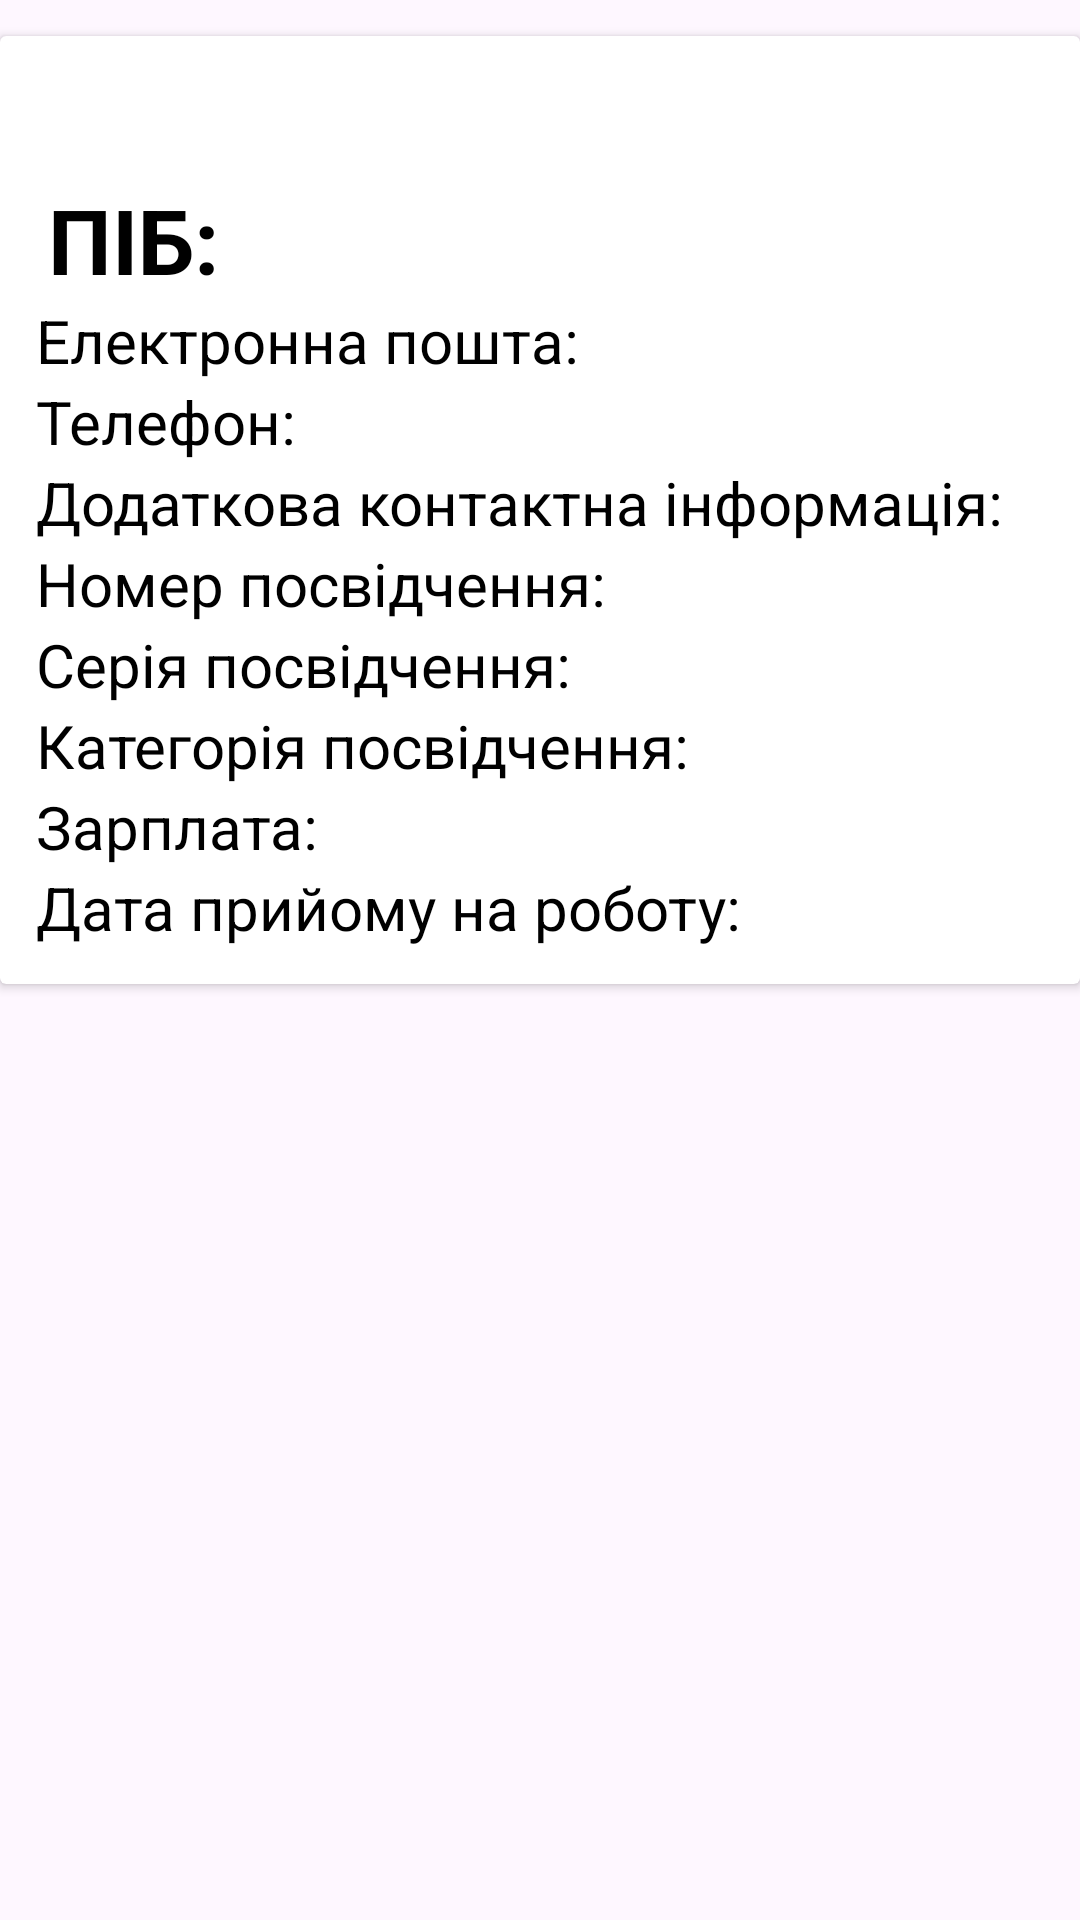

Reconstruct the res/layout file that produces this screen, plus the resources it refers to.
<!-- AndroidManifest.xml: application theme Theme.MyApplication -->
<!-- res/layout/driver_row.xml -->
<?xml version="1.0" encoding="utf-8"?>
<LinearLayout xmlns:android="http://schemas.android.com/apk/res/android"
    xmlns:tools="http://schemas.android.com/tools"
    android:layout_width="match_parent"
    android:layout_height="wrap_content"
    xmlns:app="http://schemas.android.com/apk/res-auto">

    <androidx.cardview.widget.CardView
        android:layout_width="match_parent"
        android:layout_height="wrap_content"
        android:layout_marginTop="12dp">

        <androidx.constraintlayout.widget.ConstraintLayout
            android:layout_width="match_parent"
            android:layout_height="wrap_content"
            android:padding="12dp">

            <TextView
                android:id="@+id/driver_full_name_text"
                android:layout_width="wrap_content"
                android:layout_height="wrap_content"
                android:layout_marginStart="4dp"
                android:text="ПІБ: "
                android:textColor="#000"
                android:textSize="30sp"
                android:textStyle="bold"
                app:layout_constraintBottom_toBottomOf="parent"
                app:layout_constraintStart_toStartOf="parent"
                app:layout_constraintTop_toTopOf="parent"
                app:layout_constraintVertical_bias="0.142" />

            <TextView
                android:id="@+id/driver_email_text"
                android:layout_width="wrap_content"
                android:layout_height="wrap_content"
                app:layout_constraintTop_toBottomOf="@id/driver_full_name_text"
                android:layout_marginStart="30dp"
                android:layout_marginLeft="16dp"
                android:textSize="20sp"
                android:textColor="#000"
                android:text="Електронна пошта: " />

            <TextView
                android:id="@+id/driver_phone_text"
                android:layout_width="wrap_content"
                android:layout_height="wrap_content"
                app:layout_constraintTop_toBottomOf="@id/driver_email_text"
                android:layout_marginStart="30dp"
                android:layout_marginLeft="16dp"
                android:textSize="20sp"
                android:textColor="#000"
                android:text="Телефон: " />

            <TextView
                android:id="@+id/driver_additional_info_text"
                android:layout_width="wrap_content"
                android:layout_height="wrap_content"
                app:layout_constraintTop_toBottomOf="@id/driver_phone_text"
                android:layout_marginStart="30dp"
                android:layout_marginLeft="16dp"
                android:textSize="20sp"
                android:textColor="#000"
                android:text="Додаткова контактна інформація: " />

            <TextView
                android:id="@+id/driver_license_number_text"
                android:layout_width="wrap_content"
                android:layout_height="wrap_content"
                app:layout_constraintTop_toBottomOf="@id/driver_additional_info_text"
                android:layout_marginStart="30dp"
                android:layout_marginLeft="16dp"
                android:textSize="20sp"
                android:textColor="#000"
                android:text="Номер посвідчення: " />

            <TextView
                android:id="@+id/driver_license_series_text"
                android:layout_width="wrap_content"
                android:layout_height="wrap_content"
                app:layout_constraintTop_toBottomOf="@id/driver_license_number_text"
                android:layout_marginStart="16dp"
                android:layout_marginLeft="30dp"
                android:textSize="20sp"
                android:textColor="#000"
                android:text="Серія посвідчення: " />

            <TextView
                android:id="@+id/driver_license_category_text"
                android:layout_width="wrap_content"
                android:layout_height="wrap_content"
                app:layout_constraintTop_toBottomOf="@id/driver_license_series_text"
                android:layout_marginStart="30dp"
                android:layout_marginLeft="16dp"
                android:textSize="20sp"
                android:textColor="#000"
                android:text="Категорія посвідчення: " />

            <TextView
                android:id="@+id/driver_salary_text"
                android:layout_width="wrap_content"
                android:layout_height="wrap_content"
                app:layout_constraintTop_toBottomOf="@id/driver_license_category_text"
                android:layout_marginStart="30dp"
                android:layout_marginLeft="16dp"
                android:textSize="20sp"
                android:textColor="#000"
                android:text="Зарплата: " />

            <TextView
                android:id="@+id/driver_hire_date_text"
                android:layout_width="wrap_content"
                android:layout_height="wrap_content"
                app:layout_constraintTop_toBottomOf="@id/driver_salary_text"
                android:layout_marginStart="30dp"
                android:layout_marginLeft="16dp"
                android:textSize="20sp"
                android:textColor="#000"
                android:text="Дата прийому на роботу: " />

        </androidx.constraintlayout.widget.ConstraintLayout>
    </androidx.cardview.widget.CardView>
</LinearLayout>
<!-- resources referenced by this layout -->
<resources>
  <style name="Theme.MyApplication" parent="Base.Theme.MyApplication" />
  <style name="Base.Theme.MyApplication" parent="Theme.Material3.DayNight.NoActionBar">
          
          <item name="colorPrimary">@color/lavender</item>
          <item name="colorPrimaryVariant">@color/lavender</item>
      </style>
</resources>
